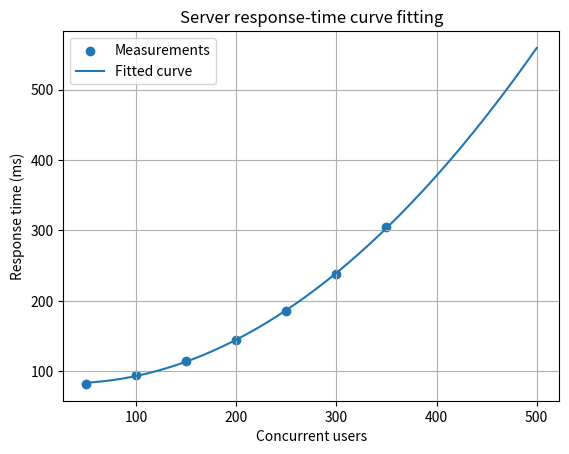

Write the Python code that produced this figure.
import numpy as np
from scipy.optimize import curve_fit
import matplotlib.pyplot as plt

# Concurrent users and measured server response time (milliseconds)
users = np.array([50, 100, 150, 200, 250, 300, 350], dtype=float)
response_ms = np.array([82, 95, 115, 145, 185, 238, 305], dtype=float)

# A simple quadratic model for increasing delay
def model(x, a, b, c):
    return a*x**2 + b*x + c

parameters, covariance = curve_fit(model, users, response_ms)
a, b, c = parameters

predicted = model(users, a, b, c)
rmse = np.sqrt(np.mean((response_ms - predicted)**2))

print(f"Fitted model: y = {a:.6f}x^2 + {b:.4f}x + {c:.2f}")
print(f"RMSE: {rmse:.2f} ms")
print(f"Predicted response at 500 users: {model(500, a, b, c):.2f} ms")

x_plot = np.linspace(users.min(), 500, 300)
plt.scatter(users, response_ms, label="Measurements")
plt.plot(x_plot, model(x_plot, a, b, c), label="Fitted curve")
plt.xlabel("Concurrent users")
plt.ylabel("Response time (ms)")
plt.title("Server response-time curve fitting")
plt.legend()
plt.grid(True)
plt.show()
